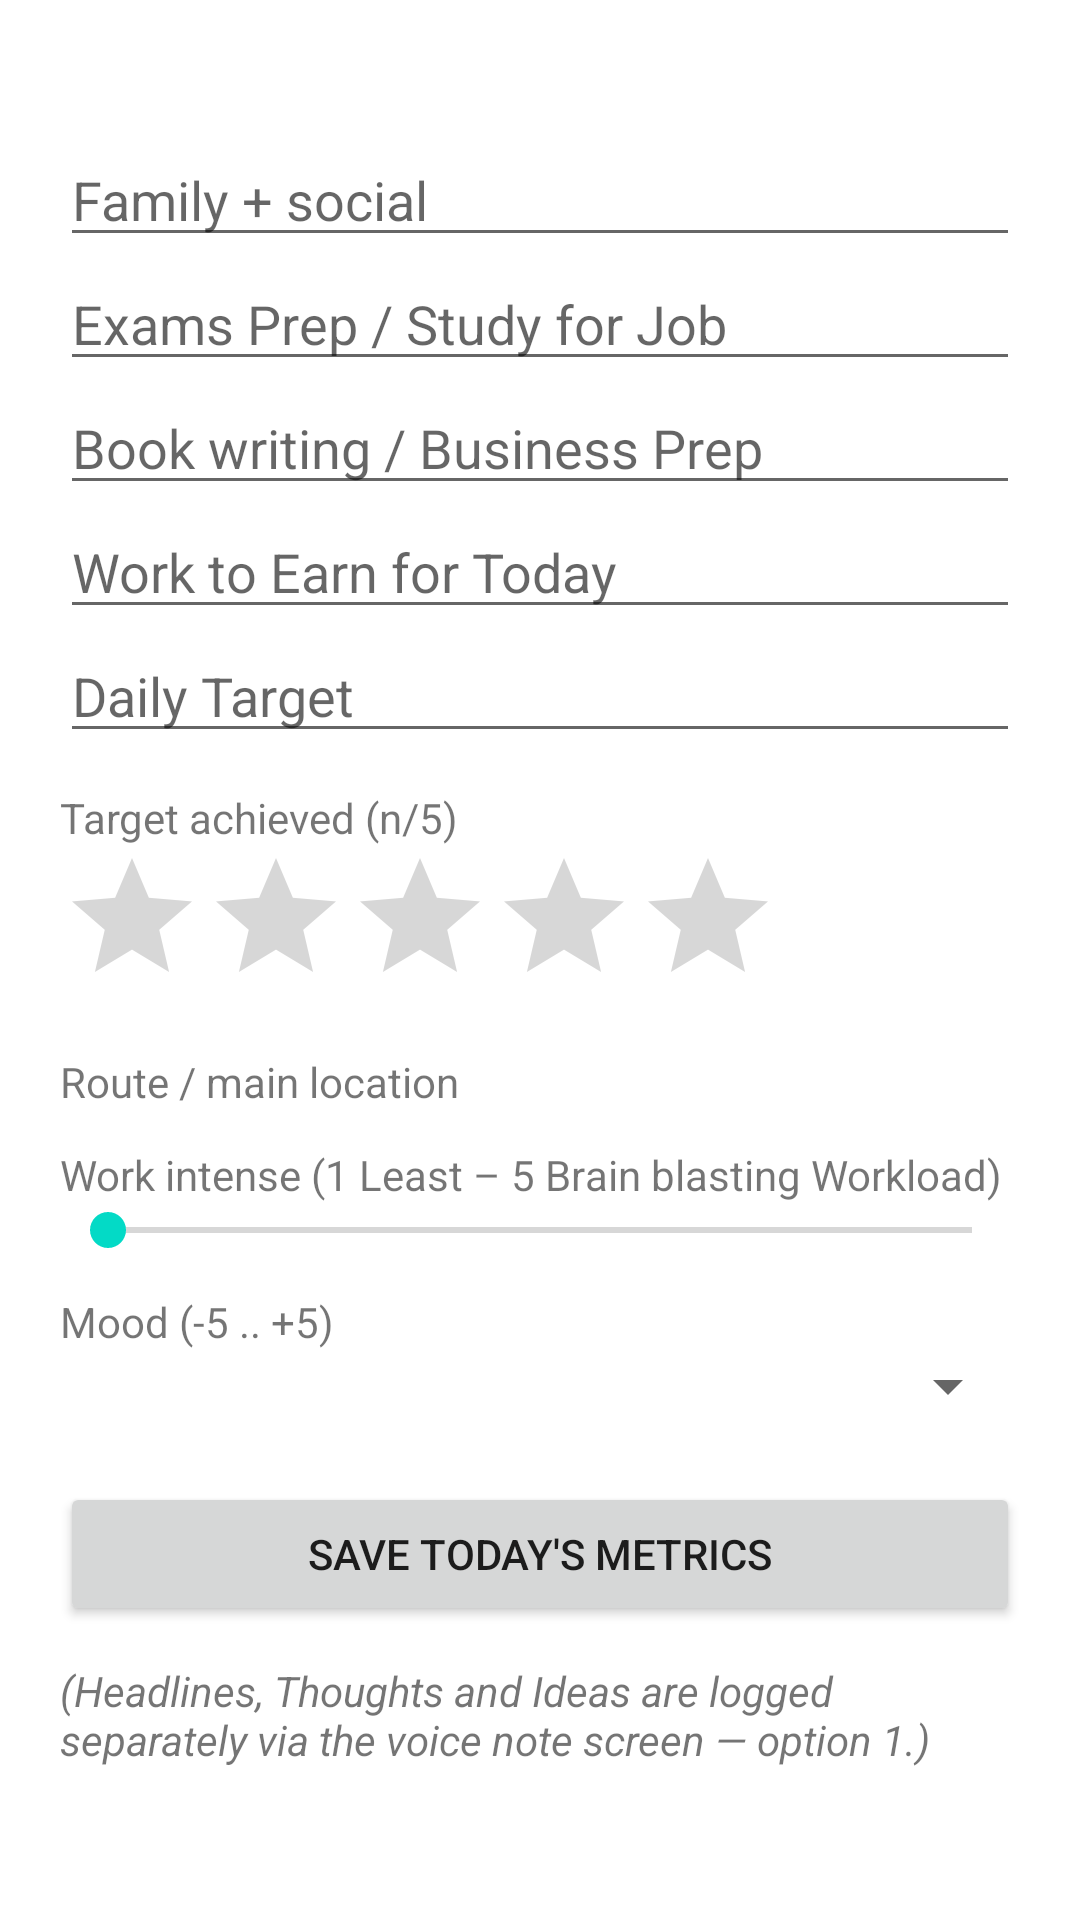

The Android layout XML behind this screen, and the referenced resources:
<!-- AndroidManifest.xml: application theme Theme.DiaryAI -->
<!-- res/layout/activity_diary_metrics.xml -->
<?xml version="1.0" encoding="utf-8"?>
<ScrollView xmlns:android="http://schemas.android.com/apk/res/android"
    android:layout_width="match_parent" android:layout_height="match_parent">
<LinearLayout android:layout_width="match_parent" android:layout_height="wrap_content"
    android:orientation="vertical" android:padding="20dp">

    <TextView android:id="@+id/tvDate" android:layout_width="wrap_content"
        android:layout_height="wrap_content" android:textStyle="bold" android:textSize="18sp" />

    <EditText android:id="@+id/etFamily" android:hint="Family + social"
        android:layout_width="match_parent" android:layout_height="wrap_content" />
    <EditText android:id="@+id/etExam" android:hint="Exams Prep / Study for Job"
        android:layout_width="match_parent" android:layout_height="wrap_content" />
    <EditText android:id="@+id/etBook" android:hint="Book writing / Business Prep"
        android:layout_width="match_parent" android:layout_height="wrap_content" />
    <EditText android:id="@+id/etWorkEarn" android:hint="Work to Earn for Today"
        android:layout_width="match_parent" android:layout_height="wrap_content" />
    <EditText android:id="@+id/etDailyTarget" android:hint="Daily Target"
        android:layout_width="match_parent" android:layout_height="wrap_content" />

    <TextView android:layout_width="wrap_content" android:layout_height="wrap_content"
        android:text="Target achieved (n/5)" android:layout_marginTop="12dp" />
    <RatingBar android:id="@+id/rbTarget" style="?android:attr/ratingBarStyle"
        android:layout_width="wrap_content" android:layout_height="wrap_content"
        android:numStars="5" android:stepSize="1.0" />

    <TextView android:layout_width="wrap_content" android:layout_height="wrap_content"
        android:text="Route / main location" android:layout_marginTop="12dp" />
    <LinearLayout android:id="@+id/routeGroup" android:orientation="vertical"
        android:layout_width="match_parent" android:layout_height="wrap_content" />

    <TextView android:layout_width="wrap_content" android:layout_height="wrap_content"
        android:text="Work intense (1 Least – 5 Brain blasting Workload)" android:layout_marginTop="12dp" />
    <SeekBar android:id="@+id/sbWorkIntense" android:layout_width="match_parent"
        android:layout_height="wrap_content" android:max="4" />

    <TextView android:layout_width="wrap_content" android:layout_height="wrap_content"
        android:text="Mood (-5 .. +5)" android:layout_marginTop="12dp" />
    <Spinner android:id="@+id/spMood" android:layout_width="match_parent"
        android:layout_height="wrap_content" />

    <Button android:id="@+id/btnSaveMetrics" android:layout_width="match_parent"
        android:layout_height="wrap_content" android:layout_marginTop="20dp"
        android:text="Save Today's Metrics" />

    <TextView android:layout_width="wrap_content" android:layout_height="wrap_content"
        android:text="(Headlines, Thoughts and Ideas are logged separately via the voice note screen — option 1.)"
        android:textStyle="italic" android:layout_marginTop="12dp" />
</LinearLayout>
</ScrollView>
<!-- resources referenced by this layout -->
<resources>
  <style name="Theme.DiaryAI" parent="Theme.MaterialComponents.DayNight.NoActionBar" />
</resources>
